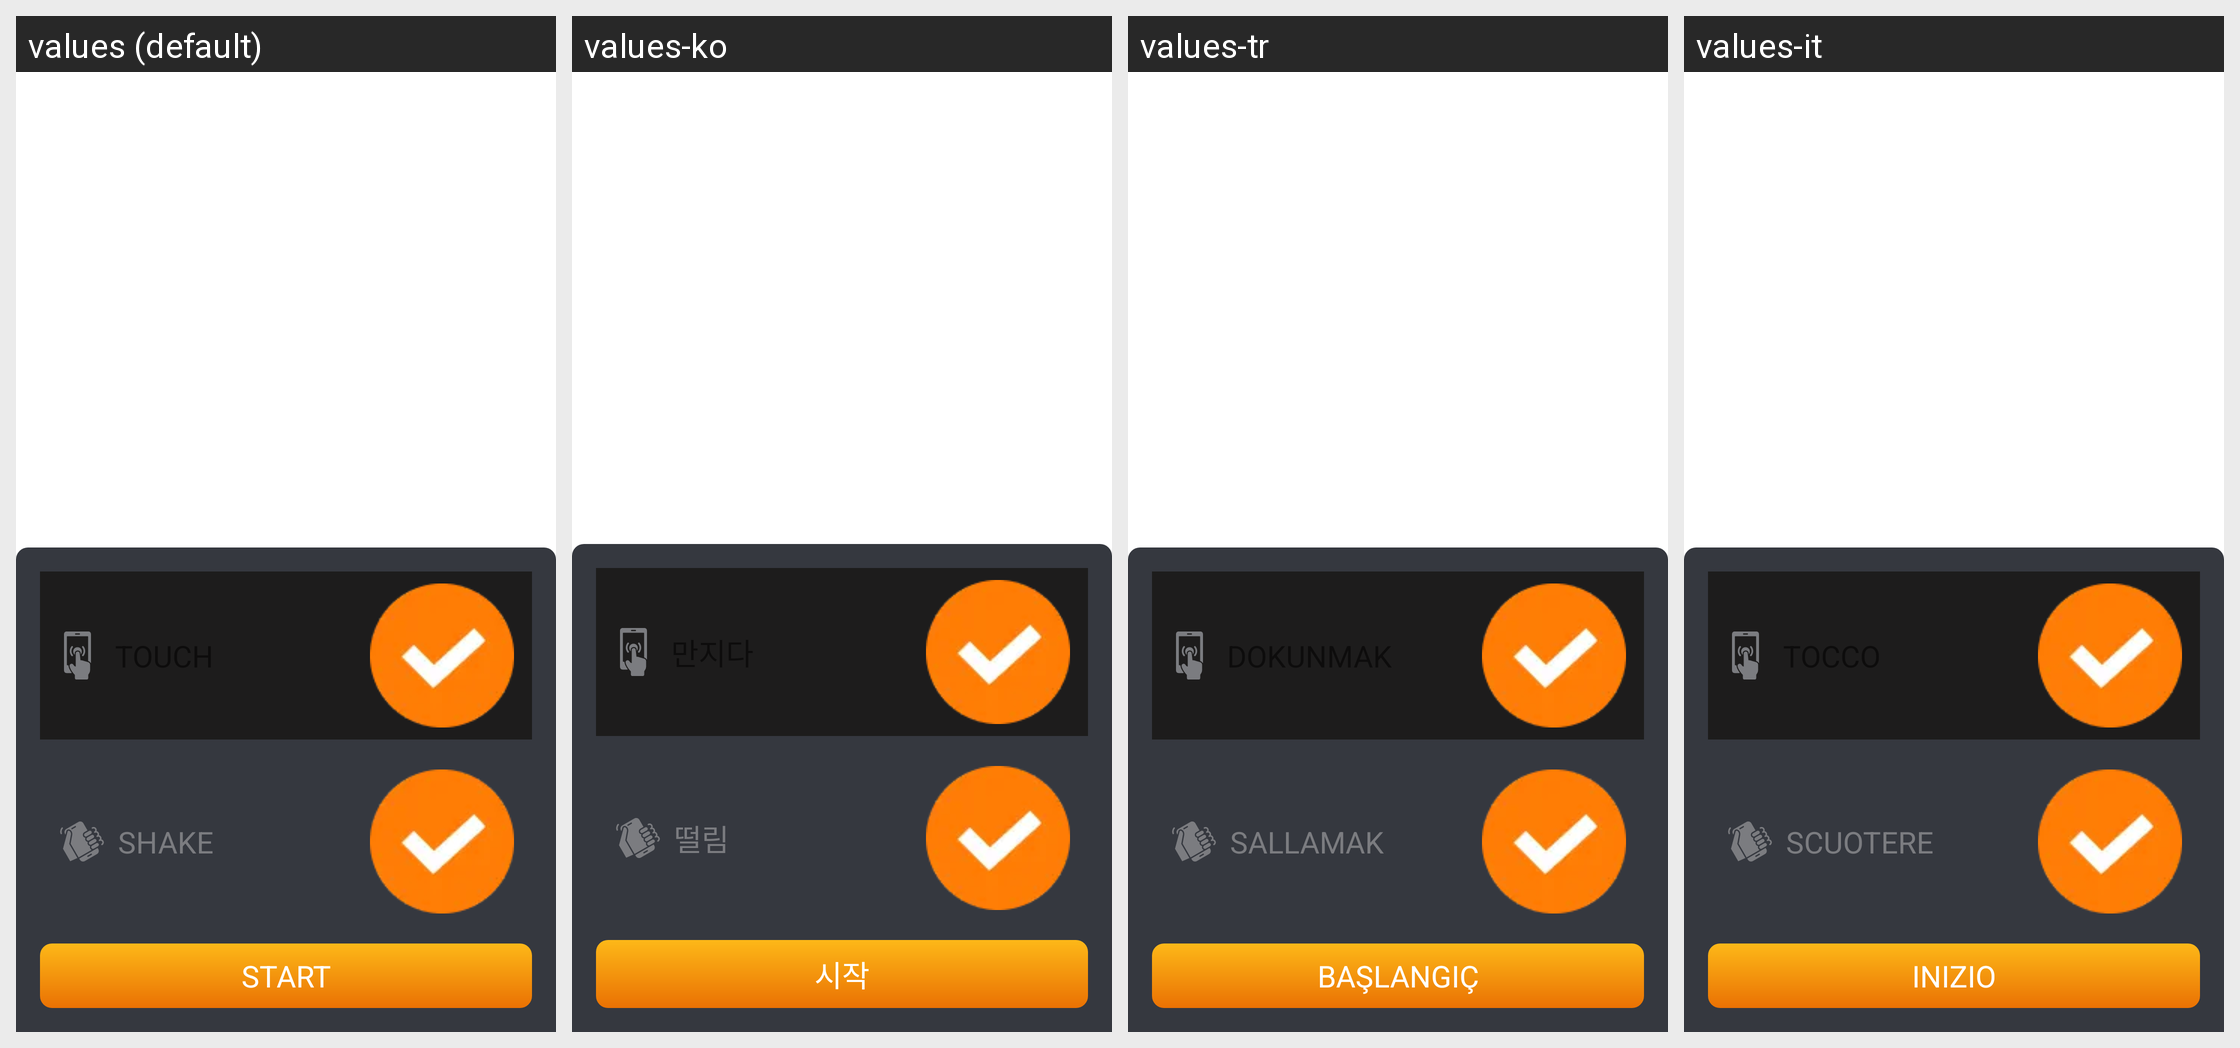

The Android screen above is rendered under several locales of the same app. Produce the string resources it draws, with the default and per-locale values.
Android screen res/layout/bottom_sheet_layout.xml rendered under 4 locales, left to right: values (default), values-ko, values-tr, values-it. Device: Nexus 5 (rendered at 1080×1920; each locale shown at half size, 540×960, under a caption strip naming it); theme Theme.BrokenGlass.
Other locales in the repository, not shown: values-de, values-en, values-fr, values-hi, values-in, values-ja, values-nl, values-pt, values-vi, values-zh.
Strings drawn on this screen, with the default value and each locale's value (text and hints the layout hard-codes, and strings that could not be matched under every locale, appear in the picture but are not listed):

shake
  values: shake
  values-ko: 떨림
  values-tr: sallamak
  values-it: scuotere

start
  values: START
  values-ko: 시작
  values-tr: BAŞLANGIÇ
  values-it: INIZIO
